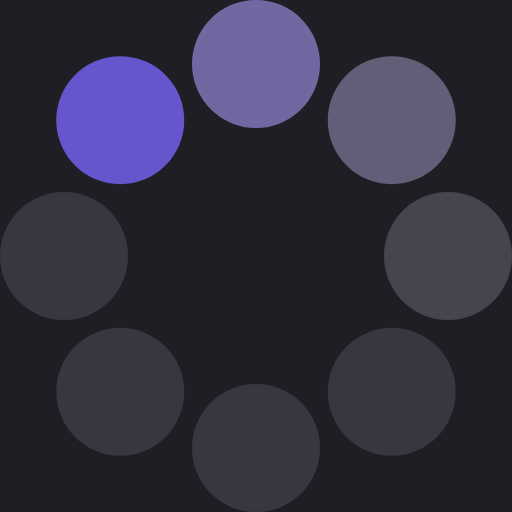
t = 0.00 s
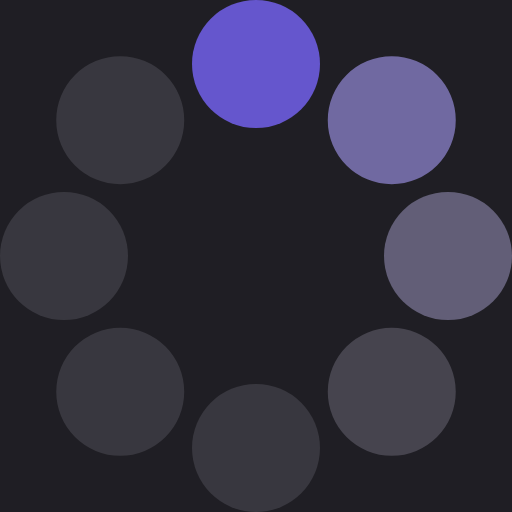
t = 0.19 s
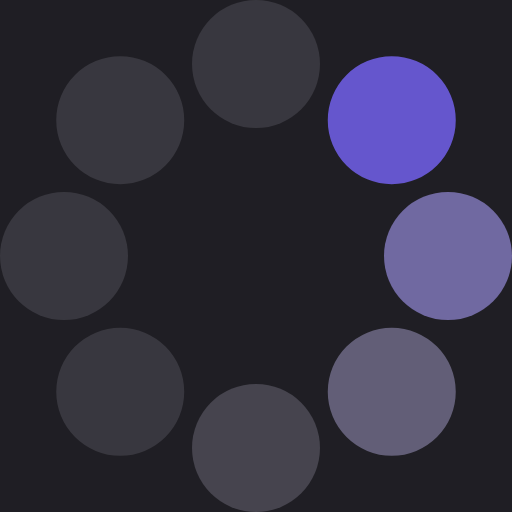
t = 0.33 s
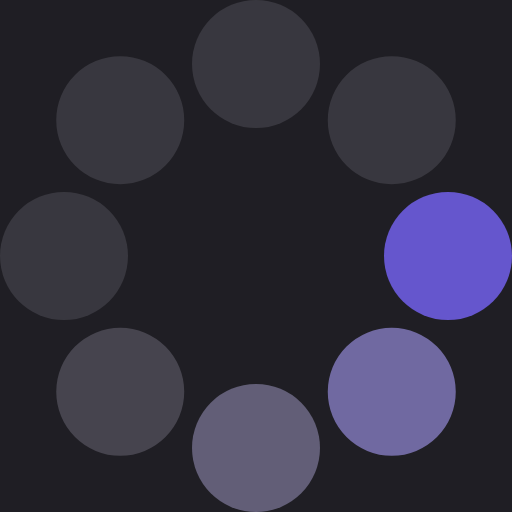
t = 0.52 s
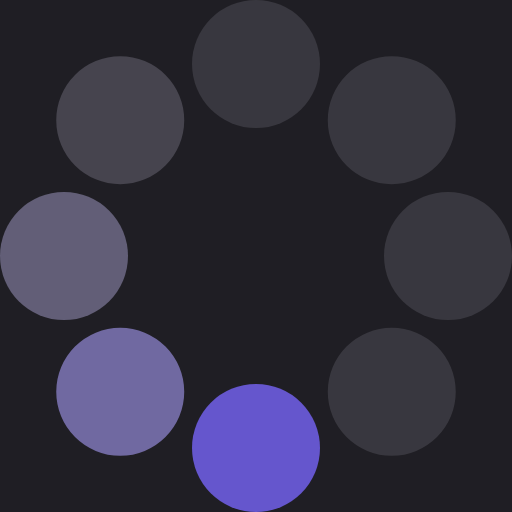
t = 0.71 s
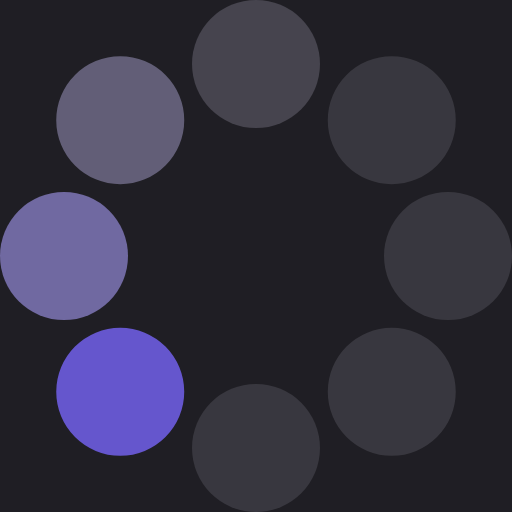
t = 0.85 s

The animated SVG that drew these frames (rendered in a browser with its animation timeline set to each time). Animation: 1 SMIL element (animateTransform=1); one cycle of 1.04 s, repeats indefinitely.

<?xml version="1.0" encoding="UTF-8" standalone="no"?><svg xmlns:svg="http://www.w3.org/2000/svg" xmlns="http://www.w3.org/2000/svg" xmlns:xlink="http://www.w3.org/1999/xlink" version="1.0" width="120px" height="120px" viewBox="0 0 128 128" xml:space="preserve"><rect x="0" y="0" width="100%" height="100%" fill="#1F1E24" /><g transform="translate(0,128) scale(1,-1)"><circle cx="16" cy="64" r="16" fill="#6556cd" fill-opacity="1"/><circle cx="16" cy="64" r="16" fill="#988ede" fill-opacity="0.67" transform="rotate(45,64,64)"/><circle cx="16" cy="64" r="16" fill="#beb8ea" fill-opacity="0.42" transform="rotate(90,64,64)"/><circle cx="16" cy="64" r="16" fill="#e0ddf5" fill-opacity="0.2" transform="rotate(135,64,64)"/><circle cx="16" cy="64" r="16" fill="#edebf9" fill-opacity="0.12" transform="rotate(180,64,64)"/><circle cx="16" cy="64" r="16" fill="#edebf9" fill-opacity="0.12" transform="rotate(225,64,64)"/><circle cx="16" cy="64" r="16" fill="#edebf9" fill-opacity="0.12" transform="rotate(270,64,64)"/><circle cx="16" cy="64" r="16" fill="#edebf9" fill-opacity="0.12" transform="rotate(315,64,64)"/><animateTransform attributeName="transform" type="rotate" values="45 64 64;90 64 64;135 64 64;180 64 64;225 64 64;270 64 64;315 64 64;0 64 64" calcMode="discrete" dur="1040ms" repeatCount="indefinite"></animateTransform></g></svg>
